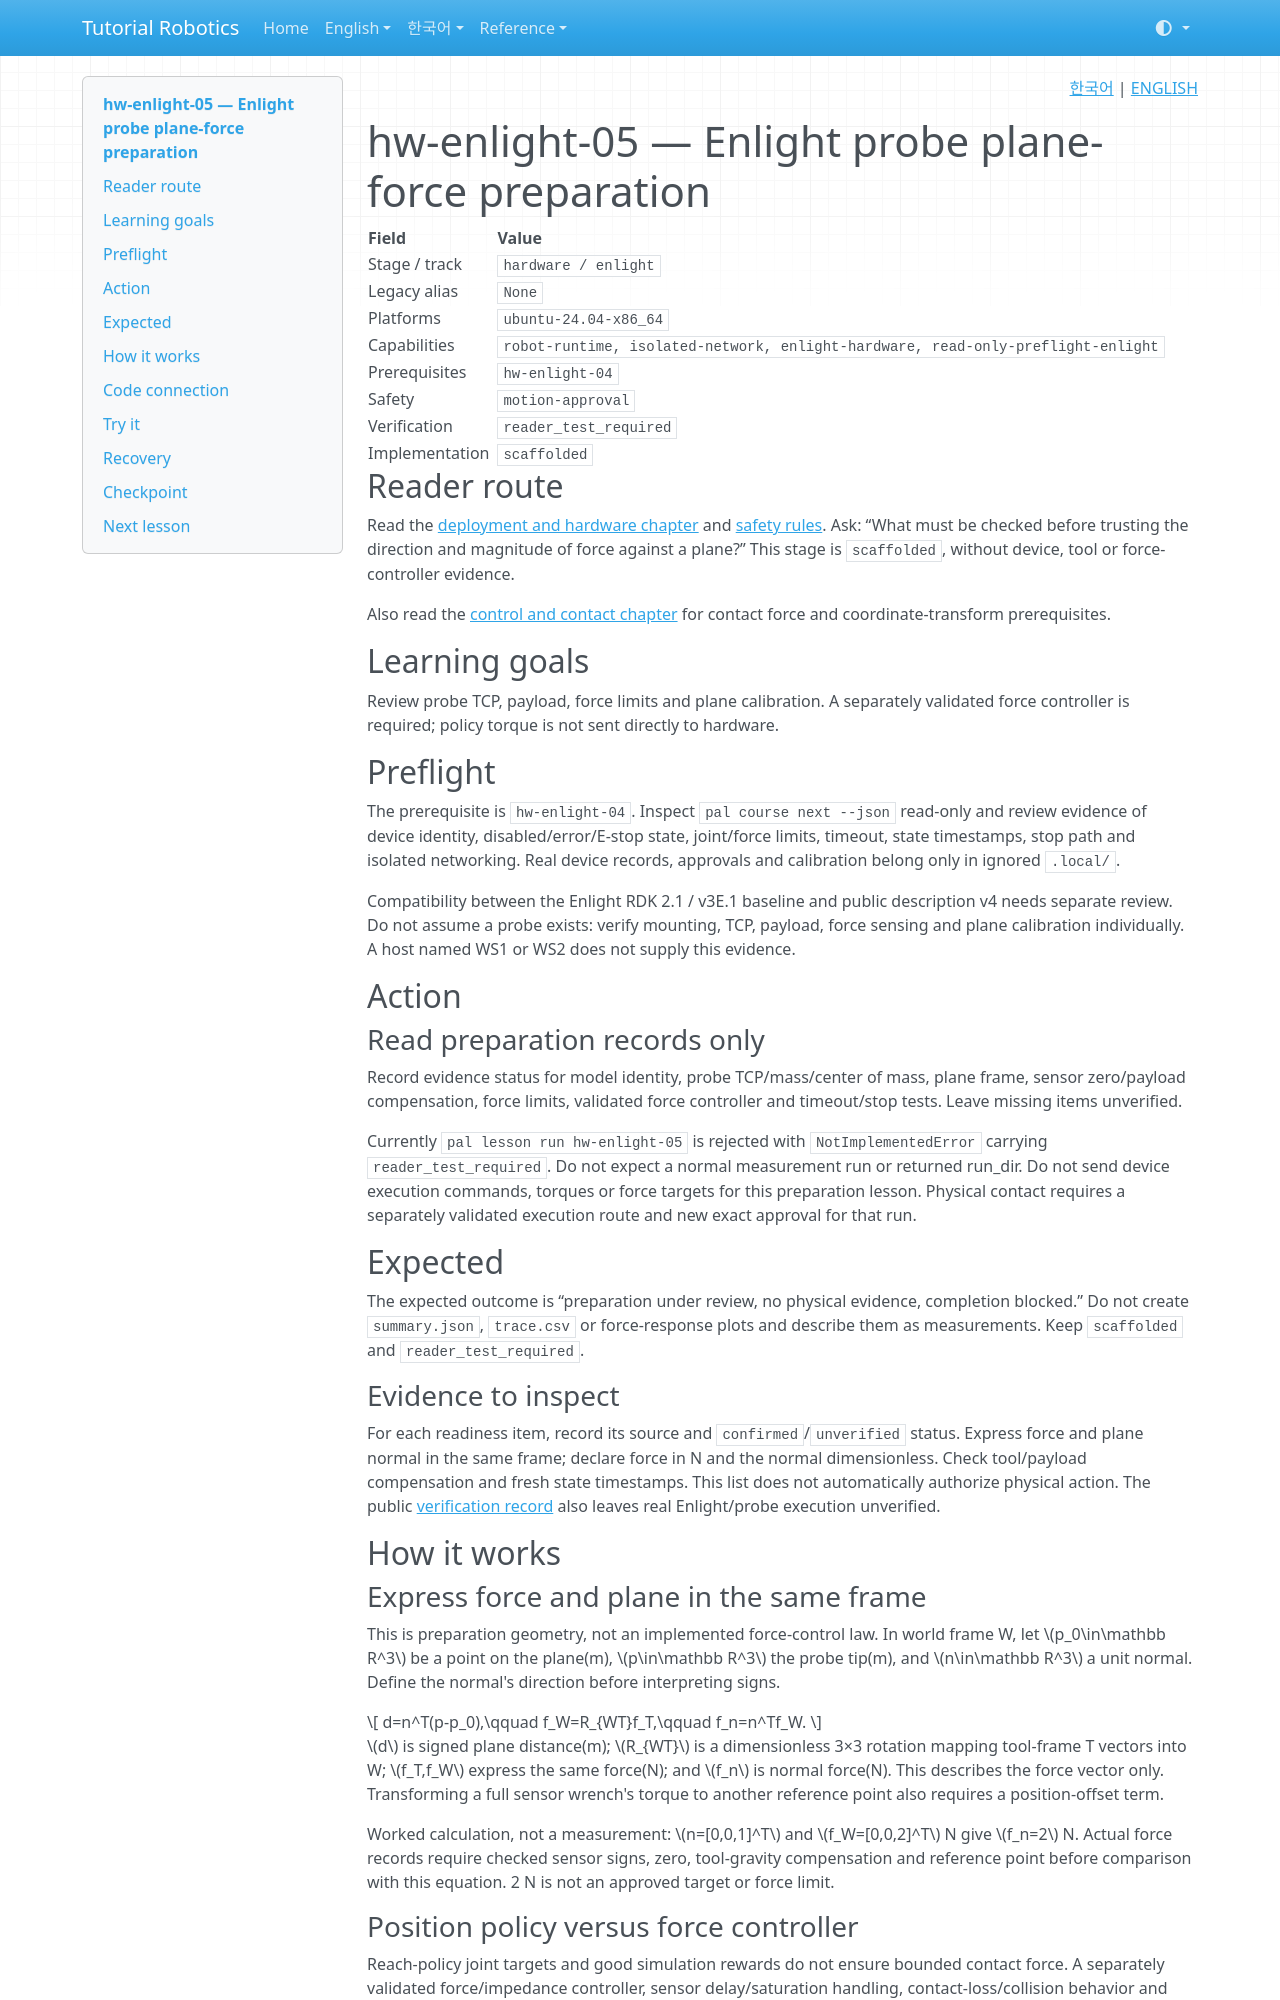

repository: terryum/tutorial-robotics · page: en/lessons/hw-enlight-05/index.html · generator: mkdocs

<!-- pal:language:start -->
<p align="right">
  <a href="../../ko/lessons/hw-enlight-05.md" lang="ko">한국어</a> | <a href="hw-enlight-05.md" lang="en">ENGLISH</a>
</p>
<!-- pal:language:end -->

# hw-enlight-05 — Enlight probe plane-force preparation

<!-- pal:metadata:start -->
| Field | Value |
|---|---|
| Stage / track | `hardware / enlight` |
| Legacy alias | `None` |
| Platforms | `ubuntu-24.04-x86_64` |
| Capabilities | `robot-runtime, isolated-network, enlight-hardware, read-only-preflight-enlight` |
| Prerequisites | `hw-enlight-04` |
| Safety | `motion-approval` |
| Verification | `reader_test_required` |
| Implementation | `scaffolded` |
<!-- pal:metadata:end -->

## Reader route

Read the [deployment and hardware chapter](../concepts/deployment-hardware.md) and [safety rules](../../07_SAFETY.md). Ask: “What must be checked before trusting the direction and magnitude of force against a plane?” This stage is `scaffolded`, without device, tool or force-controller evidence.

Also read the [control and contact chapter](../concepts/control-contact.md) for contact force and coordinate-transform prerequisites.

## Learning goals

Review probe TCP, payload, force limits and plane calibration. A separately validated force controller is required; policy torque is not sent directly to hardware.

## Preflight

The prerequisite is `hw-enlight-04`. Inspect `pal course next --json` read-only and review evidence of device identity, disabled/error/E-stop state, joint/force limits, timeout, state timestamps, stop path and isolated networking. Real device records, approvals and calibration belong only in ignored `.local/`.

Compatibility between the Enlight RDK 2.1 / v3E.1 baseline and public description v4 needs separate review. Do not assume a probe exists: verify mounting, TCP, payload, force sensing and plane calibration individually. A host named WS1 or WS2 does not supply this evidence.

## Action

### Read preparation records only

Record evidence status for model identity, probe TCP/mass/center of mass, plane frame, sensor zero/payload compensation, force limits, validated force controller and timeout/stop tests. Leave missing items unverified.

Currently `pal lesson run hw-enlight-05` is rejected with `NotImplementedError` carrying `reader_test_required`. Do not expect a normal measurement run or returned run_dir. Do not send device execution commands, torques or force targets for this preparation lesson. Physical contact requires a separately validated execution route and new exact approval for that run.

## Expected

The expected outcome is “preparation under review, no physical evidence, completion blocked.” Do not create `summary.json`, `trace.csv` or force-response plots and describe them as measurements. Keep `scaffolded` and `reader_test_required`.

### Evidence to inspect

For each readiness item, record its source and `confirmed`/`unverified` status. Express force and plane normal in the same frame; declare force in N and the normal dimensionless. Check tool/payload compensation and fresh state timestamps. This list does not automatically authorize physical action. The public [verification record](../../verification/robot-paths-2026-11-08.md) also leaves real Enlight/probe execution unverified.

## How it works

### Express force and plane in the same frame

This is preparation geometry, not an implemented force-control law. In world frame W, let $p_0\in\mathbb R^3$ be a point on the plane(m), $p\in\mathbb R^3$ the probe tip(m), and $n\in\mathbb R^3$ a unit normal. Define the normal's direction before interpreting signs.

$$
d=n^T(p-p_0),\qquad f_W=R_{WT}f_T,\qquad f_n=n^Tf_W.
$$

$d$ is signed plane distance(m); $R_{WT}$ is a dimensionless 3×3 rotation mapping tool-frame T vectors into W; $f_T,f_W$ express the same force(N); and $f_n$ is normal force(N). This describes the force vector only. Transforming a full sensor wrench's torque to another reference point also requires a position-offset term.

Worked calculation, not a measurement: $n=[0,0,1]^T$ and $f_W=[0,0,2]^T$ N give $f_n=2$ N. Actual force records require checked sensor signs, zero, tool-gravity compensation and reference point before comparison with this equation. 2 N is not an approved target or force limit.
